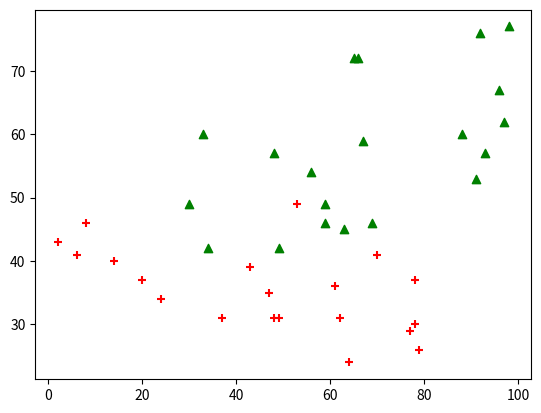

Python code for this plot:
# マーカーの種類と色を指定する
import matplotlib.pyplot as plt


X1 = [79, 49, 24, 61, 37, 47, 70, 53, 48, 20, 2, 64, 77, 78,78, 8, 6, 14, 62, 43]
Y1 = [26, 31, 34, 36, 31, 35, 41, 49, 31, 37, 43, 24, 29, 37, 30, 46, 41, 40, 31, 39]
X2 = [97, 98, 33, 93, 59, 63, 30, 48, 88, 56, 91, 65, 69, 66, 67, 92, 96, 59, 49, 34]
Y2 = [62, 77, 60, 57, 46, 45, 49, 57, 60, 54, 53, 72, 46, 72, 59, 76, 67, 49, 42, 42]
plt.scatter(X1, Y1, marker="+", color="red")    # グラフを描く
plt.scatter(X2, Y2, marker="^", color="green")    # グラフを描く
plt.show()
